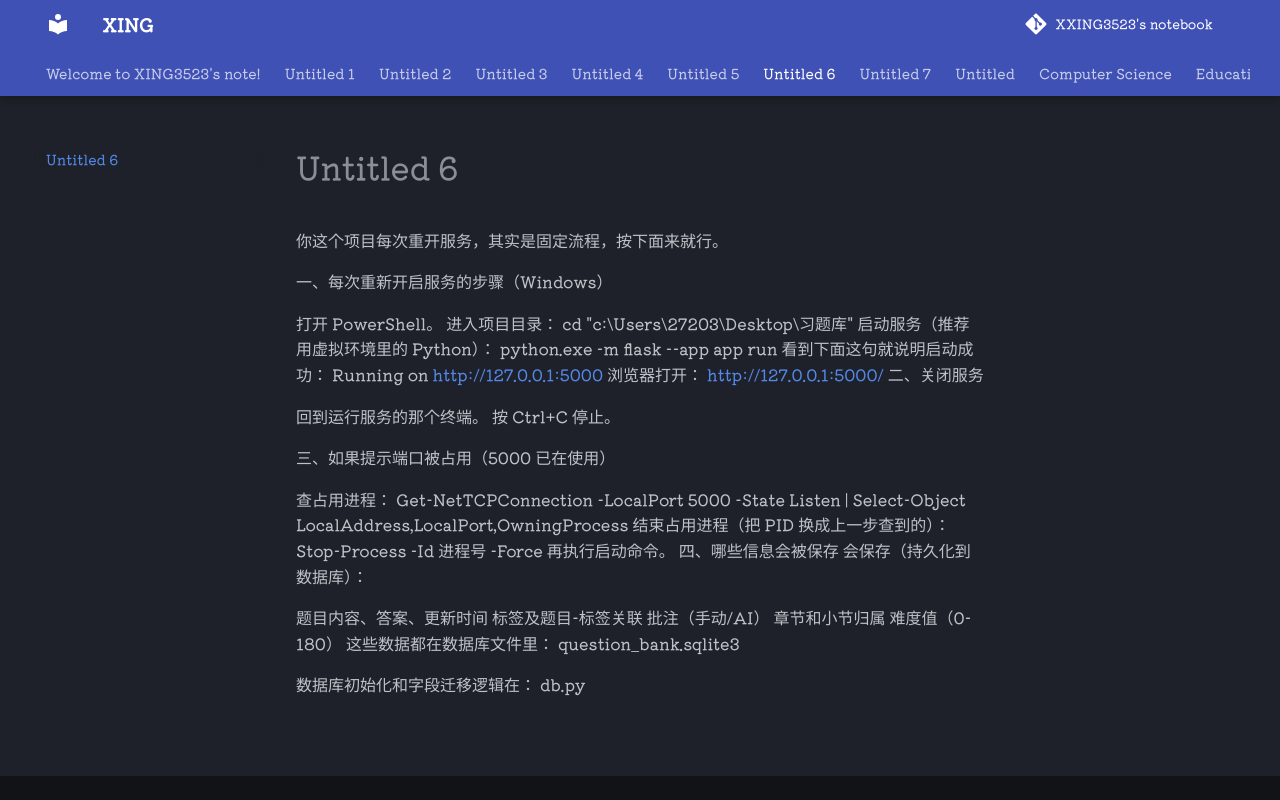

repository: XXING3523/notebook · page: Untitled 6.html · generator: mkdocs

你这个项目每次重开服务，其实是固定流程，按下面来就行。

一、每次重新开启服务的步骤（Windows）

打开 PowerShell。
进入项目目录：
cd "c:\Users\27203\Desktop\习题库"
启动服务（推荐用虚拟环境里的 Python）：
python.exe -m flask --app app run
看到下面这句就说明启动成功：
Running on http://127.0.0.1:5000
浏览器打开：
http://127.0.0.1:5000/
二、关闭服务

回到运行服务的那个终端。
按 Ctrl+C 停止。

三、如果提示端口被占用（5000 已在使用）

查占用进程：
Get-NetTCPConnection -LocalPort 5000 -State Listen | Select-Object LocalAddress,LocalPort,OwningProcess
结束占用进程（把 PID 换成上一步查到的）：
Stop-Process -Id 进程号 -Force
再执行启动命令。
四、哪些信息会被保存
会保存（持久化到数据库）：

题目内容、答案、更新时间
标签及题目-标签关联
批注（手动/AI）
章节和小节归属
难度值（0-180）
这些数据都在数据库文件里：
question_bank.sqlite3

数据库初始化和字段迁移逻辑在：
db.py
